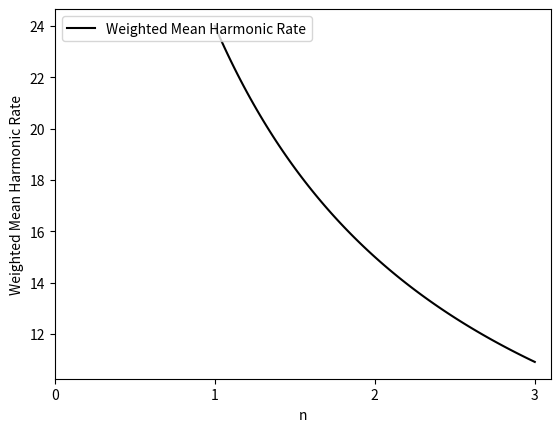

Recreate this plot in Python.
"""Lab 2 SM - Exercise 2"""

import matplotlib.pyplot as plt
import numpy as np

def weighted_mean_harmonic_rate(n):
    R1 = 10
    R2 = 60
    p1 = n * 0.3
    p2 = 1.0 - p1

    result = p1 / R1 + p2 / R2

    return 1 / result

if __name__ == "__main__":
    x = np.linspace(1, 3, 100)

    fig, ax1 = plt.subplots()

    ax1.set_xlabel('n')
    ax1.set_ylabel('Weighted Mean Harmonic Rate')

    ax1.plot(x, weighted_mean_harmonic_rate(x), color='black', label='Weighted Mean Harmonic Rate')
    plt.xticks(np.arange(0, 4, 1))

    plt.legend(loc='upper left')

    plt.savefig('ex2.png')
